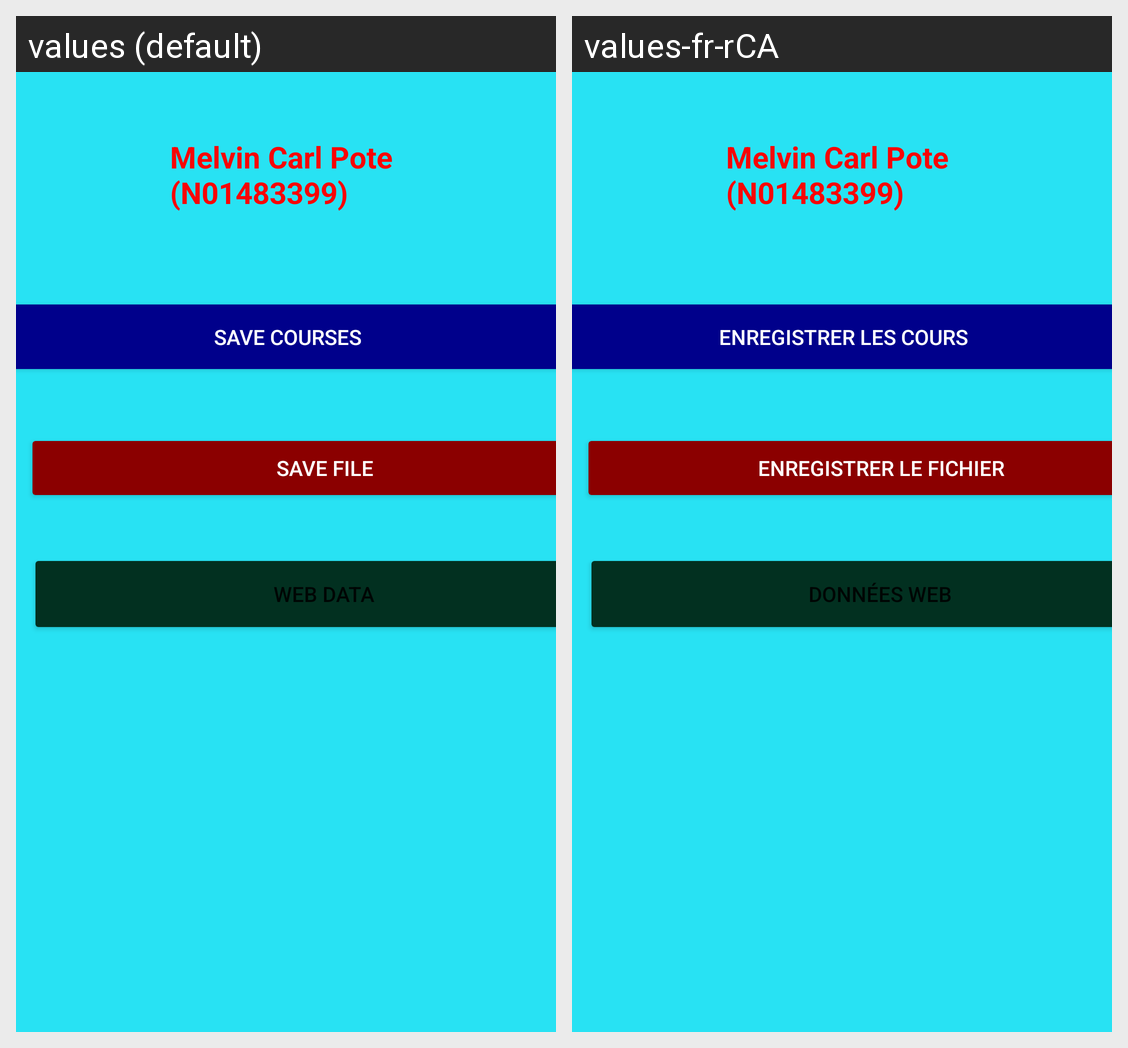

The same Android screen rendered under two of its app's locales, left to right. List the strings drawn on it with the default value and each locale's translation.
Android screen res/layout/fragment_home.xml rendered under 2 locales, left to right: values (default), values-fr-rCA. Device: Nexus 5 (rendered at 1080×1920; each locale shown at half size, 540×960, under a caption strip naming it); theme Theme.MelvinLayout8.
Strings drawn on this screen, with the default value and each locale's value (text and hints the layout hard-codes, and strings that could not be matched under every locale, appear in the picture but are not listed):

nameText
  values: Melvin Carl Pote (N01483399)
  values-fr-rCA: Melvin Carl Pote (N01483399)

save_courses_button
  values: Save Courses
  values-fr-rCA: Enregistrer les cours

save_file_button
  values: Save File
  values-fr-rCA: Enregistrer le fichier

web_data
  values: Web Data
  values-fr-rCA: Données Web
